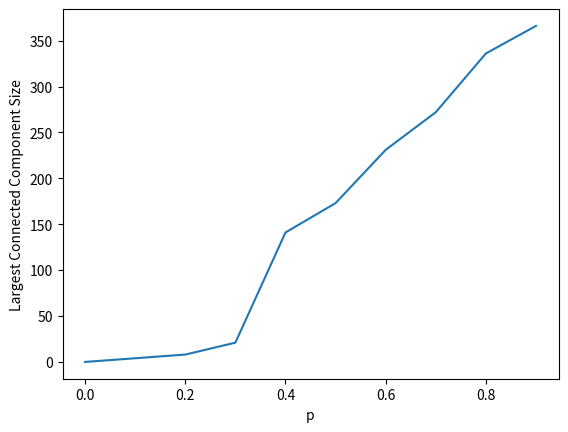

Write Python code to recreate this figure.
import random
import numpy as np
import collections
import matplotlib.pyplot as plt

SIZE = 20

def create_lattice(p,size):


    matrix = []


    for i in range(size):
        matrix.append([])
        for j in range(size):
            matrix[i].append(0)
            ran_choice = random.uniform(0,1)
            if (ran_choice <= p):
                matrix[i][j] = 1

    return matrix


def get_adjacent(pos, size):
    queue = []

    row = pos[0]
    col = pos[1]

    row_up = row-1
    row_down = row+1
    col_right=col+1
    col_left = col-1

    if (row_up >= 0):
        queue.append((row_up, col))

        if (col_right<size):
            queue.append((row_up,col_right))
        if (col_left>=0):
            queue.append((row_up,col_left))

    if (row_down < size):
        queue.append((row_down, col))

        if (col_right<size):
            queue.append((row_down,col_right))
        if (col_left>=0):
            queue.append((row_down,col_left))

    if (col_right < size):
        queue.append((row, col_right))


    if (col_left >= 0):
        queue.append((row, col_left))


    return queue

def BFS(g, pos,size):
    visited = set()
    queue = collections.deque()

    # pos is (row,col)

    queue.appendleft(pos)


    while len(queue) > 0:


        pos = queue.popleft()

        visited.add(pos)

        for adj in get_adjacent(pos, size):
            if adj not in visited and g[adj[0]][adj[1]] == 1:
                queue.appendleft(adj)



    return visited

def find_largest_component(g, size):

    largest = 0
    global_visited = set()

    largest_path = []

    for row in range(size):
        for col in range(size):
            if g[row][col] == 1 and ((row, col) not in global_visited):
                pos = (row, col)
                
                new_search = BFS(g, pos, size)
                global_visited.update(new_search)
                if len(new_search) > largest:
                    largest = len(new_search)
                    largest_path = new_search

    return largest, largest_path

def print_matrix(g, size):
    for i in range(size):
        print(g[i])


def vary_p():
    results = {}
    for p in np.arange(0,1,0.1):   
        print(p)
        mat = create_lattice(p, SIZE)
        largest_comp_size, largest_comp = find_largest_component(mat, SIZE)
        results[p] = largest_comp_size

    print(results)
    return results

results = vary_p()
plt.plot(results.keys(), results.values())
plt.xlabel("p")
plt.ylabel("Largest Connected Component Size")
plt.show()
                
